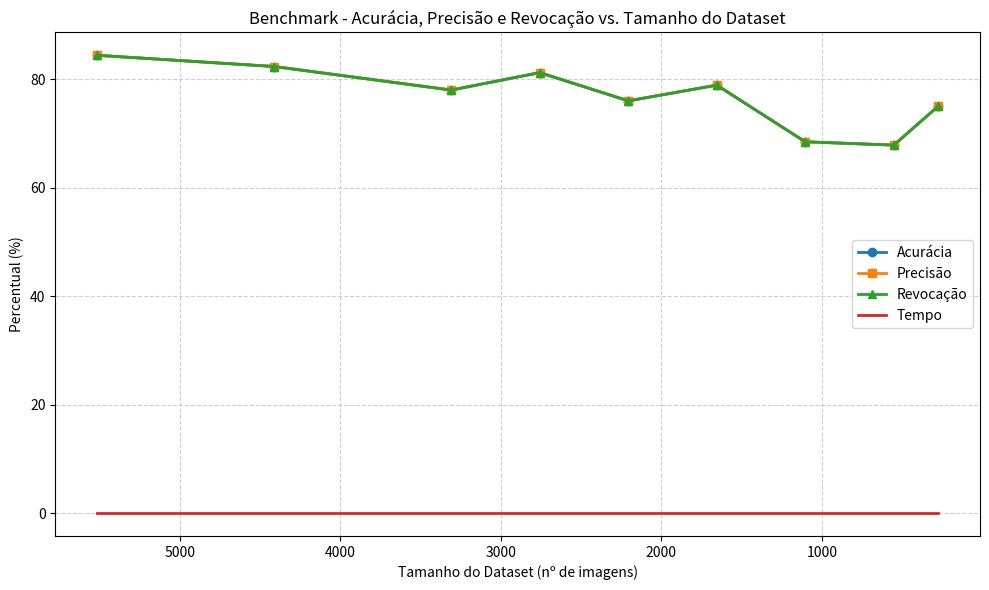

The script that saved this image:
import matplotlib.pyplot as plt
import numpy as np

# Valores obtidos
accuracy = [84.42, 82.35, 78.01, 81.23, 76.02, 78.92, 68.47, 67.86, 75.00]
precision = [84.42, 82.35, 78.01, 81.23, 76.02, 78.92, 68.47, 67.86, 75.00]
recall = [84.42, 82.35, 78.01, 81.23, 76.02, 78.92, 68.47, 67.86, 75.00]
timer_execution = [0,0,0,0,0,0,0,0, 0]
# Verificar adição de um Loss

size_dataset = [5513, 4410, 3308, 2757, 2205, 1654, 1103, 551, 276]

plt.figure(figsize=(10, 6))

plt.plot(size_dataset, accuracy, marker='o', label='Acurácia', linewidth=2)
plt.plot(size_dataset, precision, marker='s', label='Precisão', linewidth=2)
plt.plot(size_dataset, recall, marker='^', label='Revocação', linewidth=2)
plt.plot(size_dataset, timer_execution, marker= "", label='Tempo', linewidth=2)

plt.xlabel('Tamanho do Dataset (nº de imagens)')
plt.ylabel('Percentual (%)')
plt.title('Benchmark - Acurácia, Precisão e Revocação vs. Tamanho do Dataset')
plt.grid(True, linestyle='--', alpha=0.6)
plt.legend()
plt.gca().invert_xaxis()

plt.tight_layout()
plt.savefig('benchmark_grafico_linha.png', dpi=300)
